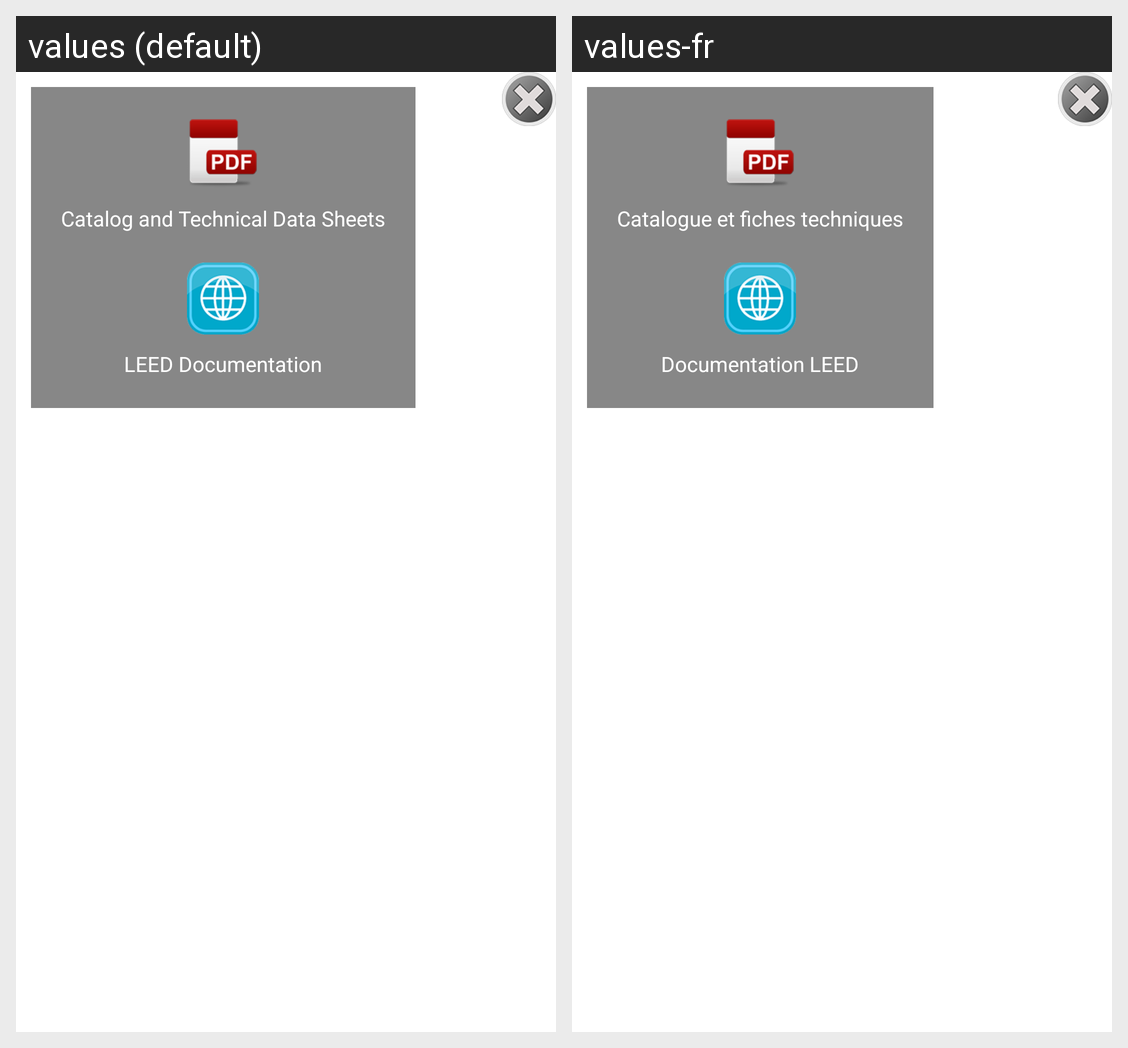

Translations of the strings shown on this Android screen, per locale in the grid:
Android screen res/layout/layout_document_selection.xml rendered under 2 locales, left to right: values (default), values-fr. Device: Nexus 5 (rendered at 1080×1920; each locale shown at half size, 540×960, under a caption strip naming it); theme AppTheme.
Strings drawn on this screen, with the default value and each locale's value (text and hints the layout hard-codes, and strings that could not be matched under every locale, appear in the picture but are not listed):

catalog_and_data_sheet
  values: Catalog and Technical Data Sheets
  values-fr: Catalogue et fiches techniques

leed_link
  values: LEED Documentation
  values-fr: Documentation LEED
